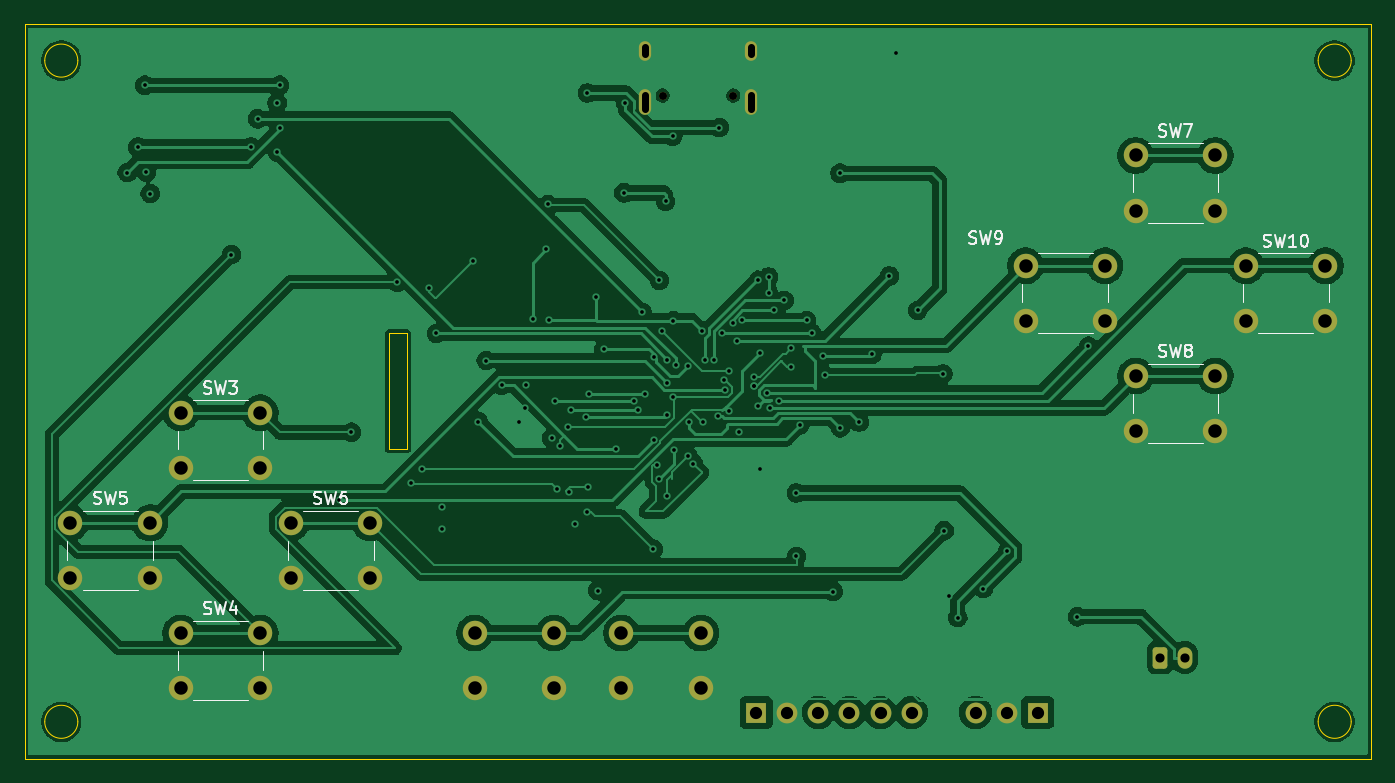
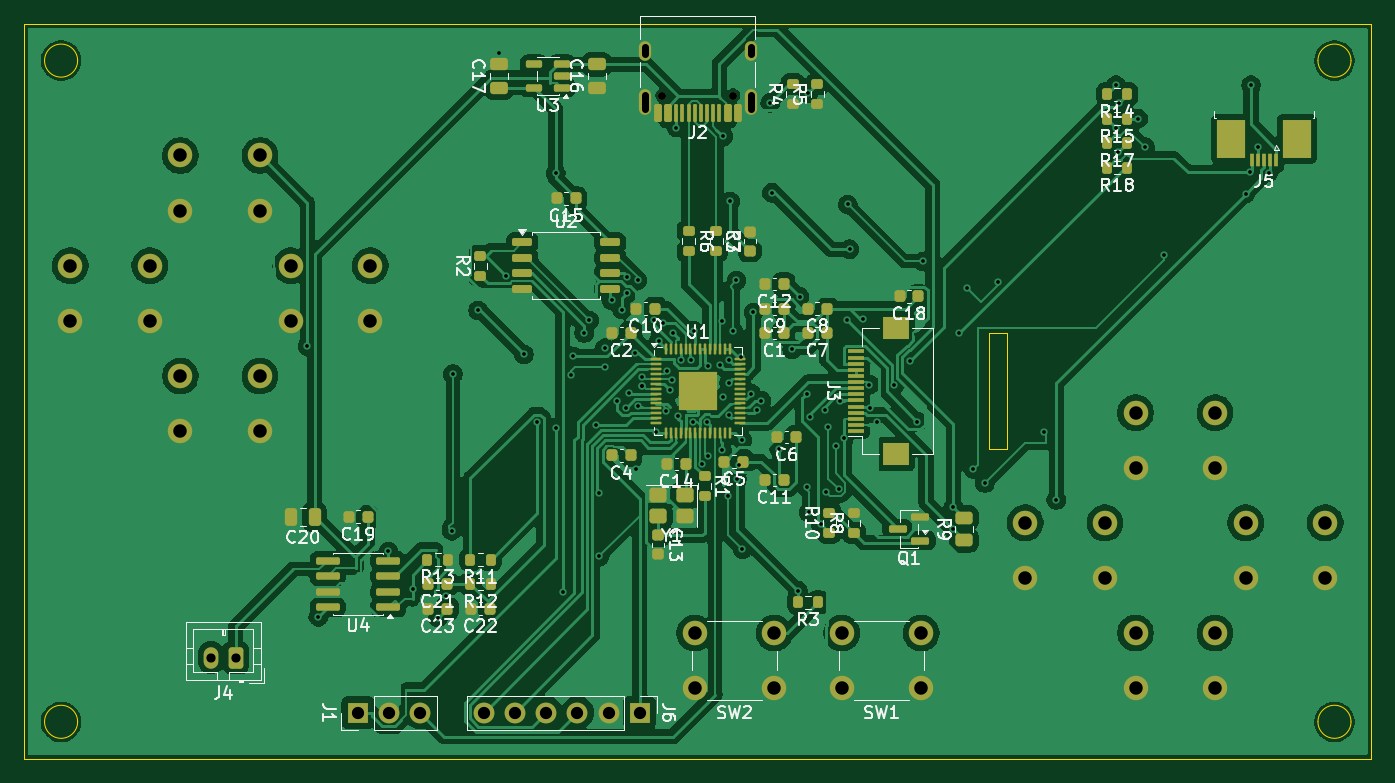
Circuit board: 11 layer files. Board 110.0 x 60.0 mm.
- bottom_copper: pcb-project-B_Cu.gbl (243949 bytes)
- bottom_mask: pcb-project-B_Mask.gbs (11284 bytes)
- paste: pcb-project-B_Paste.gbp (9407 bytes)
- bottom_silk: pcb-project-B_Silkscreen.gbo (84264 bytes)
- outline: pcb-project-Edge_Cuts.gm1 (1350 bytes)
- top_copper: pcb-project-F_Cu.gtl (135625 bytes)
- top_mask: pcb-project-F_Mask.gts (3047 bytes)
- paste: pcb-project-F_Paste.gtp (456 bytes)
- top_silk: pcb-project-F_Silkscreen.gto (17991 bytes)
- drill: pcb-project-NPTH.drl (356 bytes)
- drill: pcb-project-PTH.drl (3478 bytes)

=== bottom_copper: pcb-project-B_Cu.gbl (243949 bytes, source omitted) ===
=== bottom_mask: pcb-project-B_Mask.gbs (11284 bytes, source omitted) ===
=== paste: pcb-project-B_Paste.gbp (9407 bytes, source omitted) ===
=== bottom_silk: pcb-project-B_Silkscreen.gbo (84264 bytes, source omitted) ===
=== outline: pcb-project-Edge_Cuts.gm1 ===
%TF.GenerationSoftware,KiCad,Pcbnew,10.0.7*%
%TF.CreationDate,2026-10-11T20:49:10-04:00*%
%TF.ProjectId,pcb-project,7063622d-7072-46f6-9a65-63742e6b6963,rev?*%
%TF.SameCoordinates,Original*%
%TF.FileFunction,Profile,NP*%
%FSLAX46Y46*%
G04 Gerber Fmt 4.6, Leading zero omitted, Abs format (unit mm)*
G04 Created by KiCad (PCBNEW 10.0.7) date 2026-10-11 20:49:10*
%MOMM*%
%LPD*%
G01*
G04 APERTURE LIST*
%TA.AperFunction,Profile*%
%ADD10C,0.050000*%
%TD*%
G04 APERTURE END LIST*
D10*
X107600000Y-109250000D02*
G75*
G02*
X104900000Y-109250000I-1350000J0D01*
G01*
X104900000Y-109250000D02*
G75*
G02*
X107600000Y-109250000I1350000J0D01*
G01*
X211600000Y-109250000D02*
G75*
G02*
X208900000Y-109250000I-1350000J0D01*
G01*
X208900000Y-109250000D02*
G75*
G02*
X211600000Y-109250000I1350000J0D01*
G01*
X211600000Y-55250000D02*
G75*
G02*
X208900000Y-55250000I-1350000J0D01*
G01*
X208900000Y-55250000D02*
G75*
G02*
X211600000Y-55250000I1350000J0D01*
G01*
X107600000Y-55250000D02*
G75*
G02*
X104900000Y-55250000I-1350000J0D01*
G01*
X104900000Y-55250000D02*
G75*
G02*
X107600000Y-55250000I1350000J0D01*
G01*
X133000000Y-77500000D02*
X134500000Y-77500000D01*
X134500000Y-87000000D01*
X133000000Y-87000000D01*
X133000000Y-77500000D01*
X103250000Y-52250000D02*
X213250000Y-52250000D01*
X213250000Y-112250000D01*
X103250000Y-112250000D01*
X103250000Y-52250000D01*
M02*

=== top_copper: pcb-project-F_Cu.gtl (135625 bytes, source omitted) ===
=== top_mask: pcb-project-F_Mask.gts (3047 bytes, source withheld) ===
=== paste: pcb-project-F_Paste.gtp ===
%TF.GenerationSoftware,KiCad,Pcbnew,10.0.7*%
%TF.CreationDate,2026-10-11T20:49:09-04:00*%
%TF.ProjectId,pcb-project,7063622d-7072-46f6-9a65-63742e6b6963,rev?*%
%TF.SameCoordinates,Original*%
%TF.FileFunction,Paste,Top*%
%TF.FilePolarity,Positive*%
%FSLAX46Y46*%
G04 Gerber Fmt 4.6, Leading zero omitted, Abs format (unit mm)*
G04 Created by KiCad (PCBNEW 10.0.7) date 2026-10-11 20:49:09*
%MOMM*%
%LPD*%
G01*
G04 APERTURE LIST*
G04 APERTURE END LIST*
M02*

=== top_silk: pcb-project-F_Silkscreen.gto (17991 bytes, source omitted) ===
=== drill: pcb-project-NPTH.drl ===
M48
; DRILL file KiCad 10.0.7 date 2026-10-11T20:49:35
; FORMAT={-:-/ absolute / metric / decimal}
; #@! TF.CreationDate,2026-10-11T20:49:35-04:00
; #@! TF.GenerationSoftware,Kicad,Pcbnew,10.0.7
; #@! TF.FileFunction,NonPlated,1,2,NPTH
FMAT,2
METRIC
; #@! TA.AperFunction,NonPlated,NPTH,ComponentDrill
T1C0.650
%
G90
G05
T1
X155.36Y-58.1
X161.14Y-58.1
M30

=== drill: pcb-project-PTH.drl ===
M48
; DRILL file KiCad 10.0.7 date 2026-10-11T20:49:35
; FORMAT={-:-/ absolute / metric / decimal}
; #@! TF.CreationDate,2026-10-11T20:49:35-04:00
; #@! TF.GenerationSoftware,Kicad,Pcbnew,10.0.7
; #@! TF.FileFunction,Plated,1,2,PTH
FMAT,2
METRIC
; #@! TA.AperFunction,Plated,PTH,ViaDrill
T1C0.300
; #@! TA.AperFunction,Plated,PTH,ComponentDrill
T2C0.600
; #@! TA.AperFunction,Plated,PTH,ComponentDrill
T3C0.750
; #@! TA.AperFunction,Plated,PTH,ComponentDrill
T4C1.000
; #@! TA.AperFunction,Plated,PTH,ComponentDrill
T5C1.100
%
G90
G05
T1
X111.638Y-64.395
X112.5Y-62.318
X113.068Y-57.26
X113.186Y-64.363
X113.512Y-66.107
X120.15Y-71.1
X121.722Y-62.318
X122.287Y-60.0
X123.874Y-58.7
X123.897Y-62.722
X124.085Y-57.26
X124.088Y-60.737
X128.972Y-91.138
X129.95Y-85.6
X133.7Y-73.35
X134.8Y-89.75
X135.75Y-88.6
X136.25Y-73.8
X136.882Y-77.536
X137.372Y-91.715
X137.377Y-93.535
X139.85Y-71.65
X140.31Y-84.731
X140.955Y-79.745
X142.209Y-81.769
X143.622Y-84.793
X144.147Y-83.592
X144.242Y-81.713
X144.75Y-76.35
X145.85Y-70.65
X146.0Y-67.0
X146.095Y-76.446
X146.319Y-86.072
X146.603Y-83.04
X146.75Y-90.25
X147.0Y-86.75
X147.6Y-85.15
X147.75Y-90.5
X147.901Y-83.782
X148.225Y-93.1
X149.086Y-84.378
X149.2Y-92.15
X149.222Y-57.897
X149.3Y-90.1
X149.364Y-82.44
X149.939Y-74.544
X150.075Y-98.538
X150.55Y-78.833
X151.595Y-86.974
X152.2Y-66.05
X152.329Y-58.689
X153.05Y-83.04
X153.39Y-83.782
X153.702Y-75.821
X153.89Y-82.44
X154.6Y-95.15
X154.623Y-86.248
X154.695Y-79.487
X154.9Y-88.264
X155.053Y-89.416
X155.1Y-73.2
X155.35Y-77.35
X155.6Y-66.75
X155.703Y-81.549
X155.707Y-84.218
X155.729Y-79.707
X155.75Y-90.8
X156.177Y-61.445
X156.2Y-82.75
X156.25Y-76.506
X156.286Y-87.052
X156.431Y-80.118
X157.432Y-87.576
X157.45Y-80.2
X157.502Y-84.771
X157.875Y-88.181
X158.599Y-77.314
X158.675Y-84.8
X158.792Y-79.724
X159.596Y-79.712
X159.85Y-84.3
X160.0Y-60.722
X160.242Y-77.496
X160.35Y-81.35
X160.489Y-82.173
X160.75Y-80.6
X160.821Y-83.856
X161.073Y-76.695
X161.429Y-78.129
X161.635Y-85.564
X161.83Y-76.473
X162.796Y-81.8
X162.796Y-81.8
X162.8Y-81.05
X163.148Y-83.455
X163.167Y-73.187
X163.326Y-88.594
X163.35Y-79.1
X163.848Y-82.359
X164.017Y-72.931
X164.017Y-74.254
X164.136Y-83.629
X164.438Y-75.593
X164.879Y-83.053
X165.295Y-74.831
X165.841Y-78.741
X165.85Y-80.25
X166.284Y-90.564
X166.285Y-95.75
X166.556Y-85.013
X167.116Y-76.473
X167.532Y-77.496
X168.45Y-79.4
X168.6Y-80.95
X169.285Y-98.612
X169.85Y-64.45
X169.866Y-85.235
X171.409Y-84.762
X172.45Y-79.25
X173.879Y-72.838
X174.458Y-54.591
X176.2Y-75.65
X178.25Y-80.85
X178.35Y-93.65
X178.785Y-99.0
X179.463Y-100.739
X181.549Y-98.379
X183.525Y-95.333
X185.0Y-72.0
X189.245Y-100.675
X190.135Y-78.578
T3
X196.0Y-104.0
X198.0Y-104.0
T4
X163.0Y-108.5
X165.54Y-108.5
X168.08Y-108.5
X170.62Y-108.5
X173.16Y-108.5
X175.7Y-108.5
X180.92Y-108.5
X183.46Y-108.5
X186.0Y-108.5
T5
X107.0Y-93.0
X107.0Y-97.5
X113.5Y-93.0
X113.5Y-97.5
X116.0Y-84.0
X116.0Y-88.5
X116.0Y-102.0
X116.0Y-106.5
X122.5Y-84.0
X122.5Y-88.5
X122.5Y-102.0
X122.5Y-106.5
X125.0Y-93.0
X125.0Y-97.5
X131.5Y-93.0
X131.5Y-97.5
X140.0Y-102.0
X140.0Y-106.5
X146.5Y-102.0
X146.5Y-106.5
X152.0Y-102.0
X152.0Y-106.5
X158.5Y-102.0
X158.5Y-106.5
X185.0Y-72.0
X185.0Y-76.5
X191.5Y-72.0
X191.5Y-76.5
X194.0Y-63.0
X194.0Y-67.5
X194.0Y-81.0
X194.0Y-85.5
X200.5Y-63.0
X200.5Y-67.5
X200.5Y-81.0
X200.5Y-85.5
X203.0Y-72.0
X203.0Y-76.5
X209.5Y-72.0
X209.5Y-76.5
T2
X153.93Y-54.15G85X153.93Y-54.75
G05
X153.93Y-58.08G85X153.93Y-59.18
G05
X162.57Y-54.15G85X162.57Y-54.75
G05
X162.57Y-58.08G85X162.57Y-59.18
G05
M30
